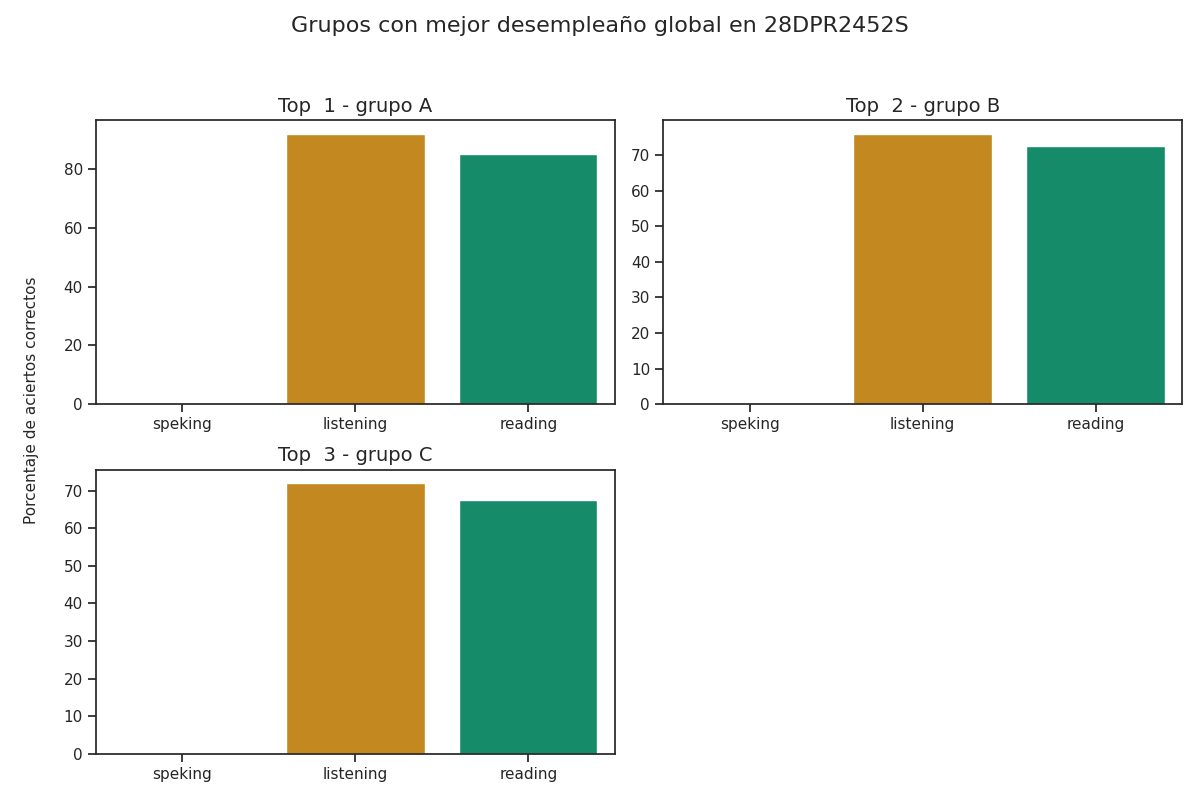

Values plotted in this chart, from the file beside it:
Top, Grupo, Porcentaje de aciertos correctos, Porcentaje de aciertos correctos para la…, Porcentaje de aciertos correctos para la…, Porcentaje de aciertos correctos para la…, Porcentaje de aciertos correctos para la…, Porcentaje de aciertos correctos para la…, Calificación promedio en los exámenes pa…, Calificación promedio en los exámenes pa…, Calificación promedio en los exámenes pa…, Calificación promedio en los exámenes pa…, Calificación promedio en los exámenes pa…, Promedio de aciertos en los exámenes par…, Promedio de aciertos en los exámenes par…, Promedio de aciertos en los exámenes par…, Promedio de aciertos en los exámenes par…, Promedio de aciertos en los exámenes par…
1, A, 59.0, 92.0, 85.0, 0.0, 0.0, 0.0, A2 +, A2, Pre - A1, Pre - A1, Pre - A1, 23, 34, 0, 0, 0
2, B, 49.5, 76.0, 72.5, 0.0, 0.0, 0.0, A2 -, A1 +, Pre - A1, Pre - A1, Pre - A1, 19, 29, 0, 0, 0
3, C, 46.5, 72.0, 67.5, 0.0, 0.0, 0.0, A2 -, A1 +, Pre - A1, Pre - A1, Pre - A1, 18, 27, 0, 0, 0
